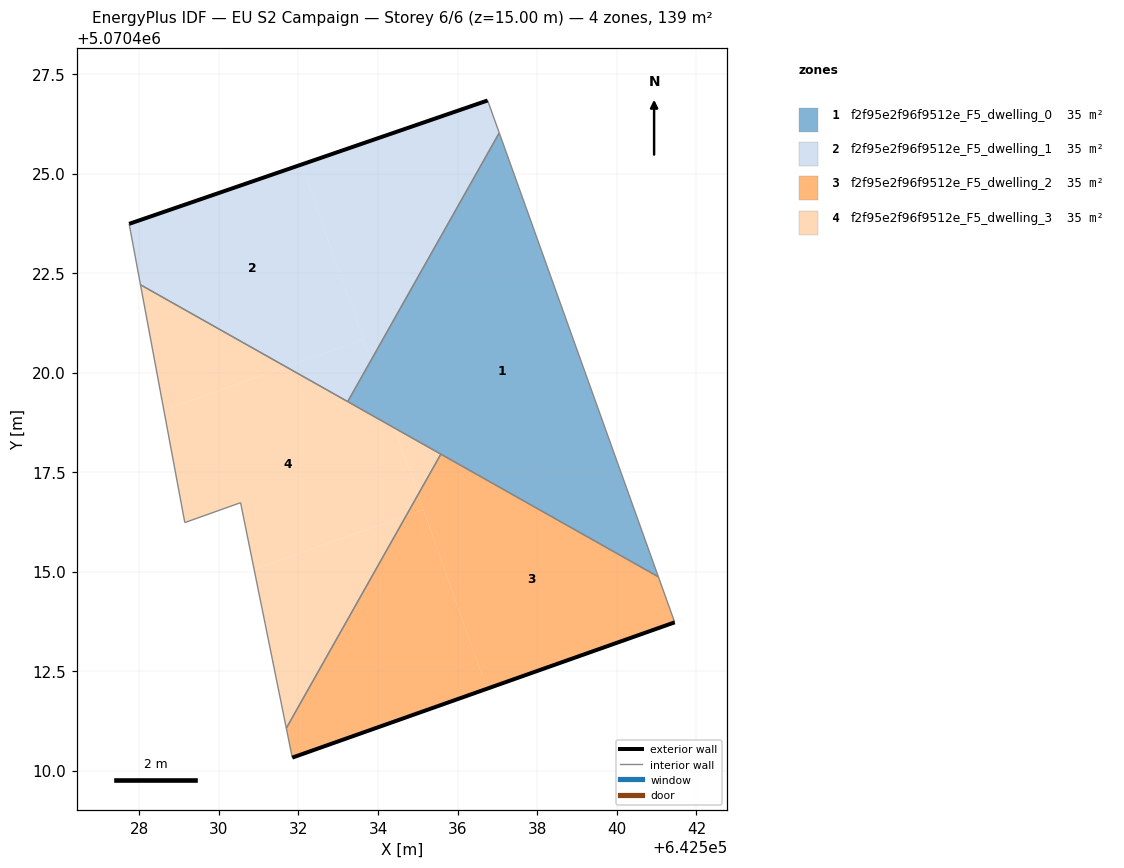
=== STOREY PLAN SPEC (per zone: floor XY polygon, exterior-wall plan segments, windows/doors) ===
zone 1: f2f95e2f96f9512e_F5_dwelling_0  (34.7 m²)
  floor: (642541.04, 5070414.87) (642537.05, 5070426.02) (642533.24, 5070419.27)
  interior walls: 4
zone 2: f2f95e2f96f9512e_F5_dwelling_1  (34.7 m²)
  floor: (642533.63, 5070420.83) (642532.07, 5070425.22) (642527.75, 5070423.74) (642528.03, 5070422.20) (642531.69, 5070420.14)
  floor: (642533.82, 5070420.29) (642537.04, 5070426.02) (642536.75, 5070426.83) (642532.07, 5070425.22)
  floor: (642533.24, 5070419.27) (642533.82, 5070420.29) (642533.63, 5070420.83) (642531.69, 5070420.14)
  exterior wall: (642527.75, 5070423.74) – (642536.75, 5070426.83)  [9.5 m]
  interior walls: 4
zone 3: f2f95e2f96f9512e_F5_dwelling_2  (34.7 m²)
  floor: (642541.45, 5070413.72) (642541.04, 5070414.87) (642535.58, 5070417.95) (642535.01, 5070416.93) (642536.73, 5070412.05)
  floor: (642536.73, 5070412.05) (642535.14, 5070416.56) (642534.71, 5070416.40) (642531.70, 5070411.06) (642531.84, 5070410.33)
  floor: (642535.14, 5070416.56) (642535.01, 5070416.93) (642534.71, 5070416.40)
  exterior wall: (642541.45, 5070413.72) – (642531.84, 5070410.33)  [10.2 m]
  interior walls: 4
zone 4: f2f95e2f96f9512e_F5_dwelling_3  (34.7 m²)
  floor: (642531.70, 5070411.06) (642534.71, 5070416.40) (642530.89, 5070415.05)
  floor: (642534.71, 5070416.40) (642535.01, 5070416.93) (642534.41, 5070418.61) (642531.69, 5070420.14) (642528.62, 5070419.06) (642529.15, 5070416.23) (642530.55, 5070416.73) (642530.89, 5070415.05)
  floor: (642531.69, 5070420.14) (642528.03, 5070422.20) (642528.62, 5070419.06)
  floor: (642535.01, 5070416.93) (642535.58, 5070417.95) (642534.41, 5070418.61)
  interior walls: 6

=== DERIVED (storey summary) ===
Building: EU S2 Campaign
Storey: 6 of 6  (floor level z = 15.00 m)
Storey gross floor area: 138.9 m²
Zones on this storey: 4
  - f2f95e2f96f9512e_F5_dwelling_0: floor 34.7 m²
  - f2f95e2f96f9512e_F5_dwelling_1: floor 34.7 m²; exterior wall 9.5 m (28.6 m²); WWR 0.0%
  - f2f95e2f96f9512e_F5_dwelling_2: floor 34.7 m²; exterior wall 10.2 m (30.6 m²); WWR 0.0%
  - f2f95e2f96f9512e_F5_dwelling_3: floor 34.7 m²
Zone adjacency (shared interzone walls):
  - f2f95e2f96f9512e_F5_dwelling_0 ↔ f2f95e2f96f9512e_F5_dwelling_1
  - f2f95e2f96f9512e_F5_dwelling_0 ↔ f2f95e2f96f9512e_F5_dwelling_2
  - f2f95e2f96f9512e_F5_dwelling_0 ↔ f2f95e2f96f9512e_F5_dwelling_3
  - f2f95e2f96f9512e_F5_dwelling_1 ↔ f2f95e2f96f9512e_F5_dwelling_3
  - f2f95e2f96f9512e_F5_dwelling_2 ↔ f2f95e2f96f9512e_F5_dwelling_3